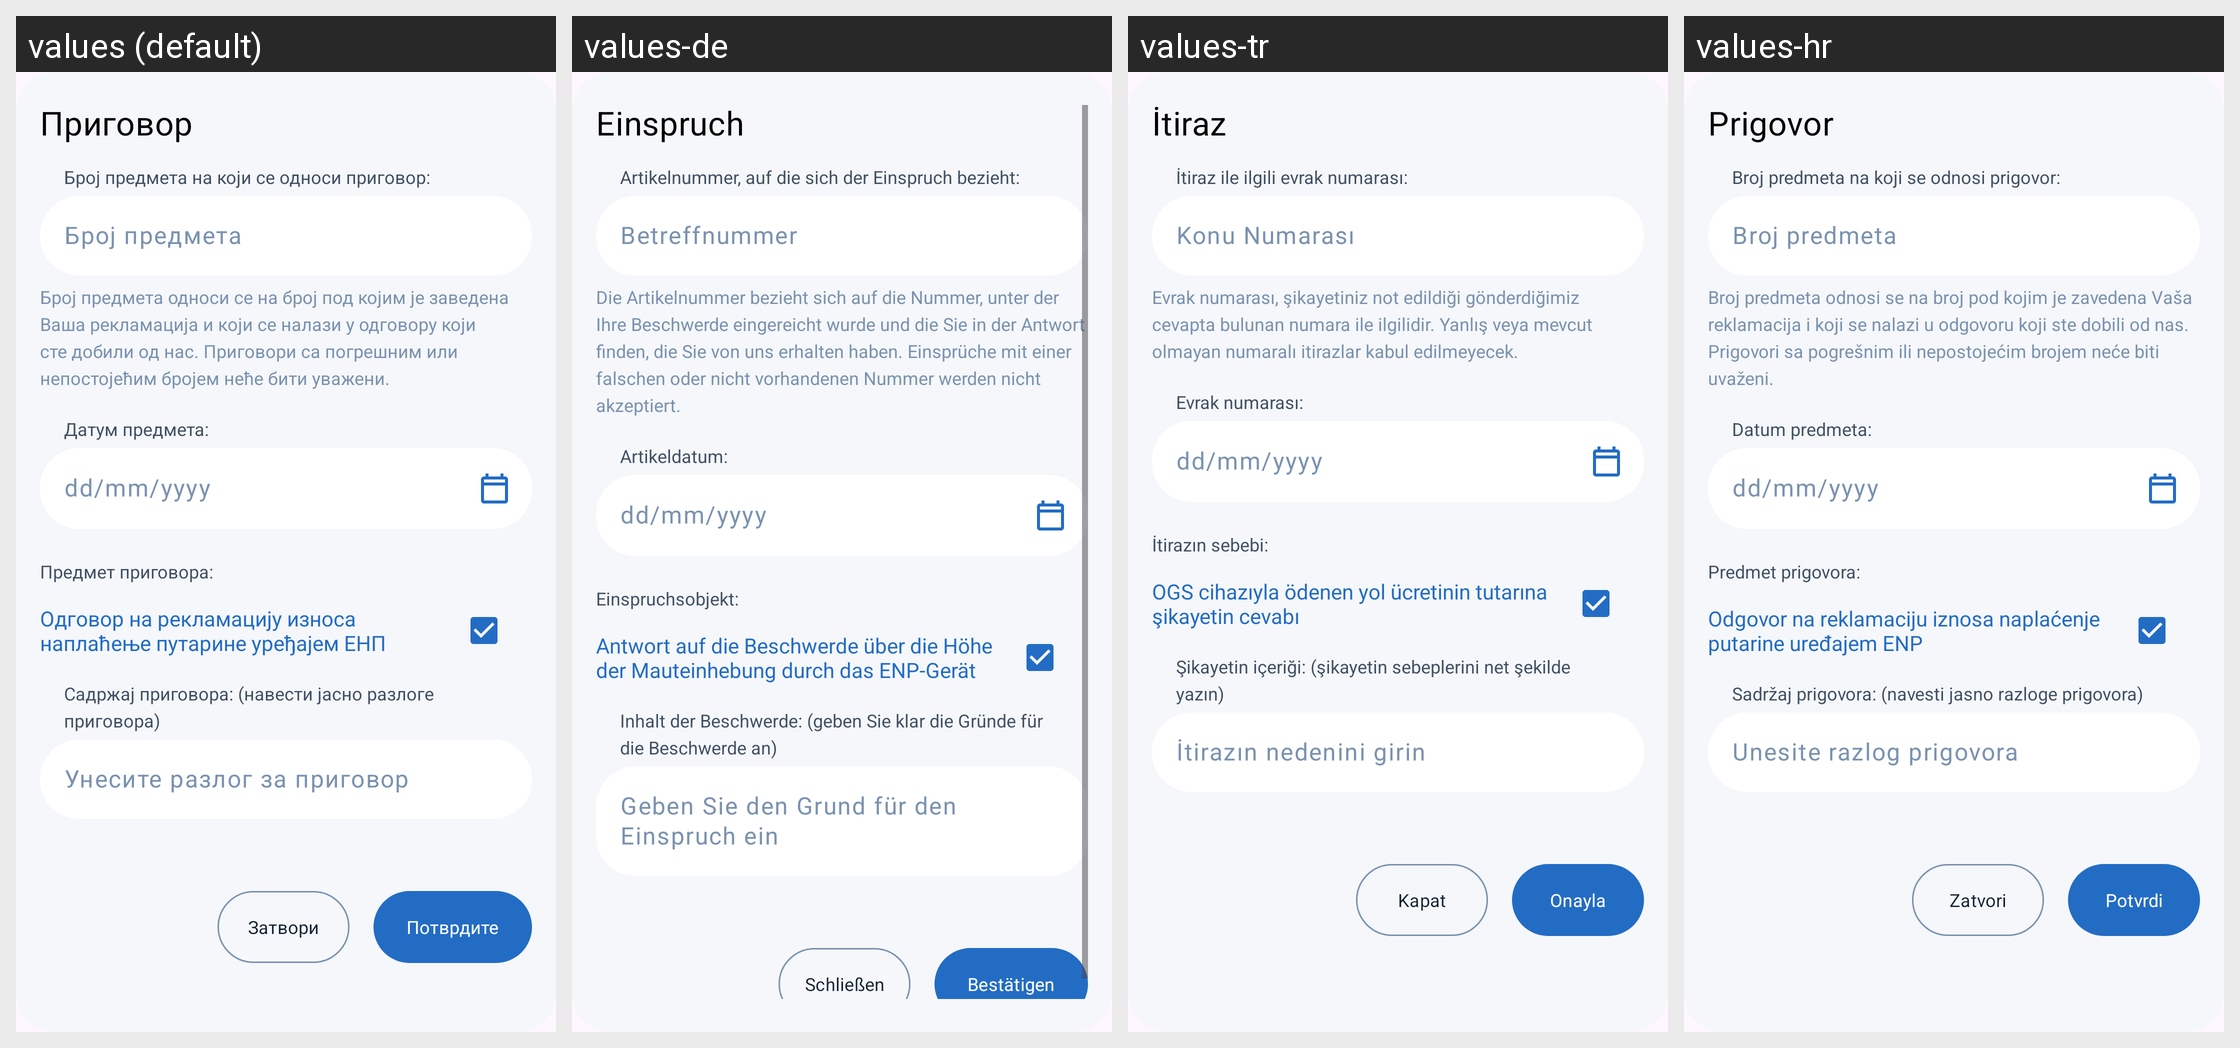

For this localized Android screen grid, give each drawn string resource with its value in every locale shown.
Android screen res/layout/dialog_objection_form.xml rendered under 4 locales, left to right: values (default), values-de, values-tr, values-hr. Device: Nexus 5 (rendered at 1080×1920; each locale shown at half size, 540×960, under a caption strip naming it); theme Base.Theme.OpenBalkanETC.
Other locales in the repository, not shown: values-ar, values-bs, values-el, values-en, values-mk, values-sr.
Strings drawn on this screen, with the default value and each locale's value (text and hints the layout hard-codes, and strings that could not be matched under every locale, appear in the picture but are not listed):

objection
  values: Приговор
  values-de: Einspruch
  values-tr: İtiraz
  values-hr: Prigovor

object_complaint_number
  values: Број предмета на који се односи приговор:
  values-de: Artikelnummer, auf die sich der Einspruch bezieht:
  values-tr: İtiraz ile ilgili evrak numarası:
  values-hr: Broj predmeta na koji se odnosi prigovor:

subject_number
  values: Број предмета
  values-de: Betreffnummer
  values-tr: Konu Numarası
  values-hr: Broj predmeta

case_number_info
  values: Број предмета односи се на број под којим је заведена Ваша рекламација и који се налази у одговору који сте добили од нас. Приговори са погрешним или непостојећим бројем неће бити уважени.
  values-de: Die Artikelnummer bezieht sich auf die Nummer, unter der Ihre Beschwerde eingereicht wurde und die Sie in der Antwort finden, die Sie von uns erhalten haben. Einsprüche mit einer falschen oder nicht vorhandenen Nummer werden nicht akzeptiert.
  values-tr: Evrak numarası, şikayetiniz not edildiği gönderdiğimiz cevapta bulunan numara ile ilgilidir. Yanlış veya mevcut olmayan numaralı itirazlar kabul edilmeyecek.
  values-hr: Broj predmeta odnosi se na broj pod kojim je zavedena Vaša reklamacija i koji se nalazi u odgovoru koji ste dobili od nas. Prigovori sa pogrešnim ili nepostojećim brojem neće biti uvaženi.

subject_date
  values: Датум предмета:
  values-de: Artikeldatum:
  values-tr: Evrak numarası:
  values-hr: Datum predmeta:

mm_dd_yyyy
  values: dd/mm/yyyy
  values-de: dd/mm/yyyy  [not translated; the default value is used]
  values-tr: dd/mm/yyyy  [not translated; the default value is used]
  values-hr: dd/mm/yyyy  [not translated; the default value is used]

object_of_complaint
  values: Предмет приговора:
  values-de: Einspruchsobjekt:
  values-tr: İtirazın sebebi:
  values-hr: Predmet prigovora:

response_to_toll_complaint
  values: Одговор на рекламацију износа наплаћење путарине уређајем ЕНП
  values-de: Antwort auf die Beschwerde über die Höhe der Mauteinhebung durch das ENP-Gerät
  values-tr: OGS cihazıyla ödenen yol ücretinin tutarına şikayetin cevabı
  values-hr: Odgovor na reklamaciju iznosa naplaćenje putarine uređajem ENP

objection_content
  values: Садржај приговора: (навести јасно разлоге приговора)
  values-de: Inhalt der Beschwerde: (geben Sie klar die Gründe für die Beschwerde an)
  values-tr: Şikayetin içeriği: (şikayetin sebeplerini net şekilde yazın)
  values-hr: Sadržaj prigovora: (navesti jasno razloge prigovora)

enter_objection_reason
  values: Унесите разлог за приговор
  values-de: Geben Sie den Grund für den Einspruch ein
  values-tr: İtirazın nedenini girin
  values-hr: Unesite razlog prigovora

confirm
  values: Потврдите
  values-de: Bestätigen
  values-tr: Onayla
  values-hr: Potvrdi

button_close
  values: Затвори
  values-de: Schließen
  values-tr: Kapat
  values-hr: Zatvori
